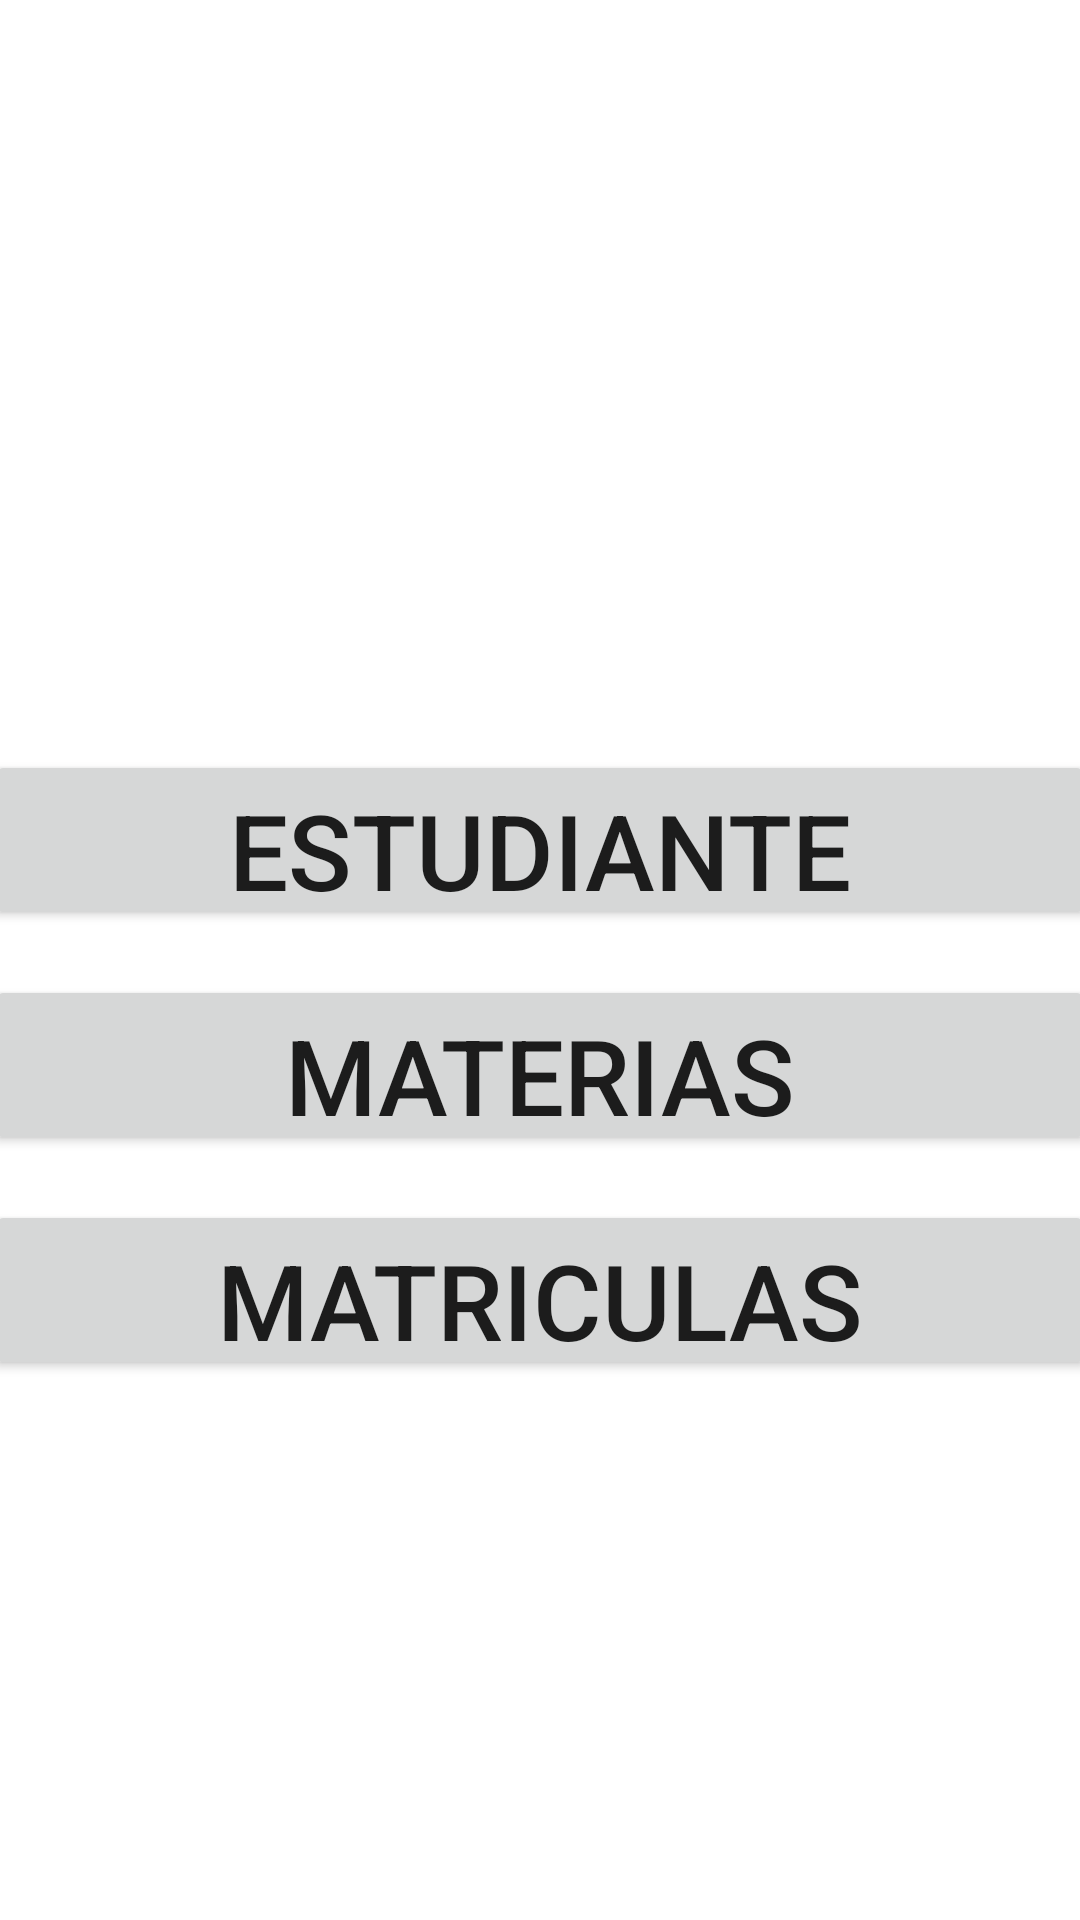

Produce the Android XML layout that renders to this screen, including the resource entries it uses.
<!-- AndroidManifest.xml: application theme Theme.Colegio_sabados -->
<!-- res/layout/activity_main.xml -->
<?xml version="1.0" encoding="utf-8"?>
<LinearLayout xmlns:android="http://schemas.android.com/apk/res/android"
    xmlns:app="http://schemas.android.com/apk/res-auto"
    xmlns:tools="http://schemas.android.com/tools"
    android:layout_width="match_parent"
    android:layout_height="match_parent"
    android:orientation="vertical"
    tools:context=".MainActivity">

    <Button
        android:id="@+id/btestudiante"
        android:layout_width="370dp"
        android:layout_height="60dp"
        android:layout_gravity="center"
        android:gravity="center"
        android:textSize="35dp"
        android:layout_marginTop="250dp"
        android:onClick="Estudiantes"
        android:text="Estudiante" />
    <Button
        android:id="@+id/btmaterias"
        android:layout_width="370dp"
        android:layout_height="60dp"
        android:layout_gravity="center"
        android:gravity="center"
        android:textSize="35dp"
        android:layout_marginTop="15dp"
        android:onClick="Materias"
        android:text="Materias" />
    <Button
        android:id="@+id/btmatriculas"
        android:layout_width="370dp"
        android:layout_height="60dp"
        android:layout_gravity="center"
        android:gravity="center"
        android:textSize="35dp"
        android:layout_marginTop="15dp"
        android:onClick="Matriculas"
        android:text="Matriculas" />
</LinearLayout>
<!-- resources referenced by this layout -->
<resources>
  <style name="Theme.Colegio_sabados" parent="Theme.MaterialComponents.DayNight.DarkActionBar">
          
          <item name="colorPrimary">@color/purple_500</item>
          <item name="colorPrimaryVariant">@color/purple_700</item>
          <item name="colorOnPrimary">@color/white</item>
          
          <item name="colorSecondary">@color/teal_200</item>
          <item name="colorSecondaryVariant">@color/teal_700</item>
          <item name="colorOnSecondary">@color/black</item>
          
          <item name="android:statusBarColor">?attr/colorPrimaryVariant</item>
          
      </style>
  <!-- not gathered from this repository: default colours our renderer supplied (Android Studio template values) -->
  <color name="purple_500">#FF6200EE</color>
  <color name="purple_700">#FF3700B3</color>
  <color name="teal_200">#FF03DAC5</color>
  <color name="teal_700">#FF018786</color>
  <color name="black">#FF000000</color>
  <color name="white">#FFFFFFFF</color>
</resources>
